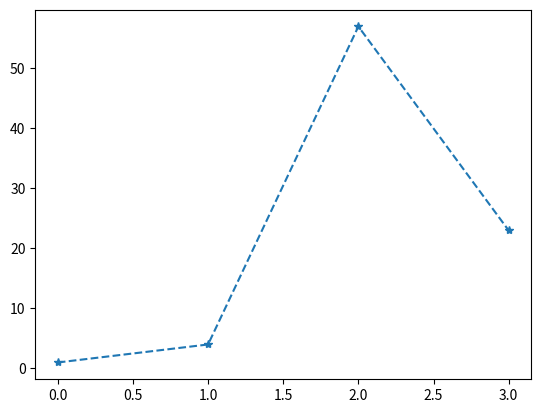

Source code (Python):
import matplotlib.pyplot as plt
import numpy as np
xpoints=np.array([1,4,57,23])
plt.plot(xpoints,"*",linestyle="dashed")
plt.show()
